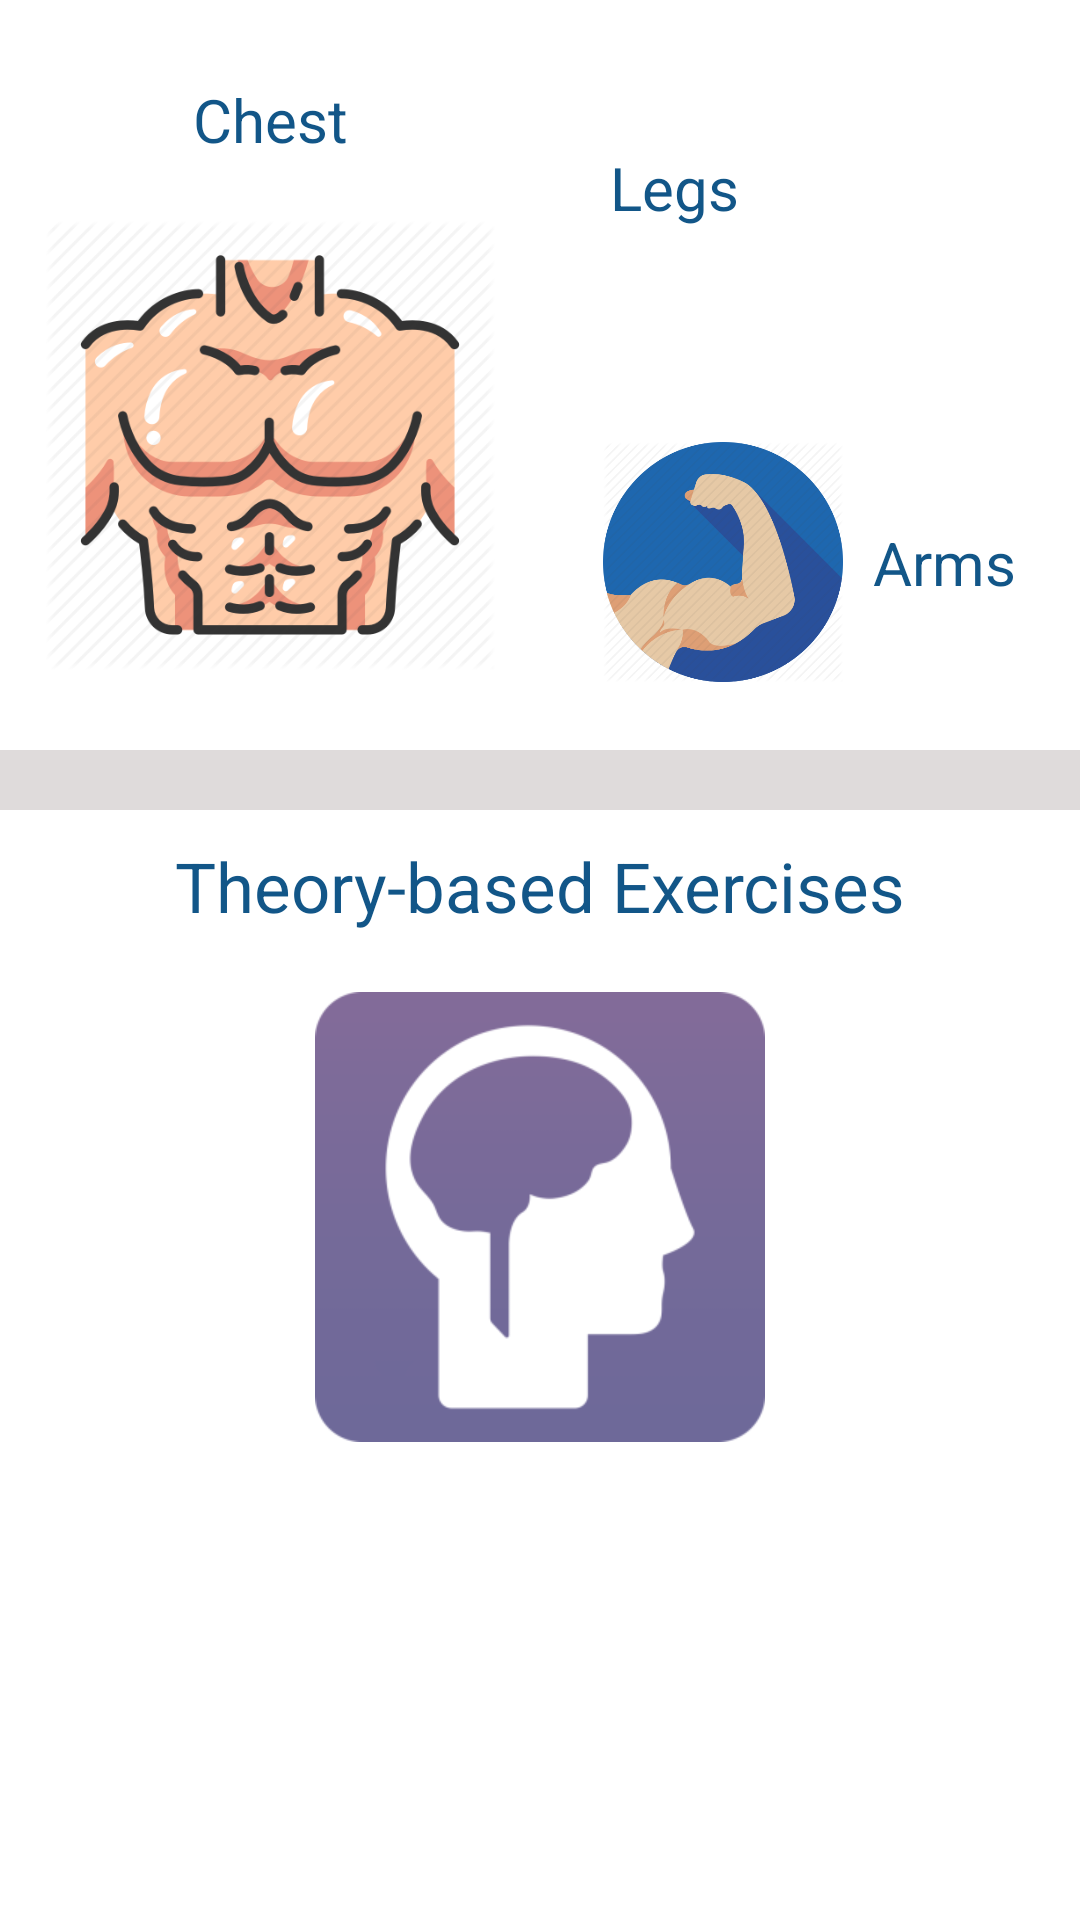

Write the Android layout XML for this screen, with the resource values it uses.
<!-- AndroidManifest.xml: application theme AppTheme -->
<!-- res/layout/activity_youtube_playlist.xml -->
<?xml version="1.0" encoding="utf-8"?>
<LinearLayout xmlns:android="http://schemas.android.com/apk/res/android"
    xmlns:app="http://schemas.android.com/apk/res-auto"
    xmlns:tools="http://schemas.android.com/tools"
    android:layout_width="match_parent"
    android:layout_height="match_parent"
    tools:context=".Activity.Youtube.YoutubePlaylist"
    android:orientation="vertical"
    android:background="#dfdbdb">


    <LinearLayout
        android:weightSum="2"
        android:layout_width="match_parent"
        android:layout_height="250dp"
        android:background="#ffffff">
        <LinearLayout
            android:gravity="center"
            android:layout_weight="1"
            android:layout_width="0dp"
            android:layout_height="match_parent"
            android:orientation="vertical">
            <TextView
                android:layout_width="match_parent"
                android:layout_height="wrap_content"
                android:gravity="center"
                android:textSize="20dp"
                android:text="Chest"
                android:textColor="@color/colorPrimary"/>
            <ImageView
                android:id="@+id/imgChest"
                android:layout_marginTop="20dp"
                android:layout_gravity="center"
                android:layout_width="150dp"
                android:layout_height="150dp"
                android:background="@drawable/chest_muscle"/>
        </LinearLayout>

        <LinearLayout
            android:weightSum="2"
            android:layout_weight="1"
            android:layout_width="0dp"
            android:orientation="vertical"
            android:layout_height="match_parent">

            <LinearLayout
                android:gravity="center"
                android:layout_weight="1"
                android:layout_width="match_parent"
                android:layout_height="0dp">
                <TextView
                    android:layout_marginRight="10dp"
                    android:text="Legs"
                    android:textSize="20dp"
                    android:layout_width="wrap_content"
                    android:layout_height="wrap_content"
                    android:textColor="@color/colorPrimary"/>
                <ImageView
                    android:id="@+id/imgLegs"
                    android:background="@drawable/legs"
                    android:layout_width="80dp"
                    android:layout_height="80dp" />

            </LinearLayout>

            <LinearLayout
                android:gravity="center"
                android:layout_weight="1"
                android:layout_width="match_parent"
                android:layout_height="0dp">

                <ImageView
                    android:layout_marginRight="10dp"
                    android:id="@+id/imgArms"
                    android:background="@drawable/biceps"
                    android:layout_width="80dp"
                    android:layout_height="80dp" />

                <TextView
                    android:layout_width="wrap_content"
                    android:layout_height="wrap_content"
                    android:text="Arms"
                    android:textColor="@color/colorPrimary"
                    android:textSize="20dp" />

            </LinearLayout>
        </LinearLayout>



    </LinearLayout>

    <LinearLayout
        android:layout_marginTop="20dp"
        android:layout_width="match_parent"
        android:layout_height="match_parent"
        android:background="#ffffff"
        android:orientation="vertical">
        <TextView
            android:layout_marginTop="10dp"
            android:layout_width="match_parent"
            android:layout_height="wrap_content"
            android:gravity="center"
            android:textSize="23sp"
            android:textColor="@color/colorPrimary"
            android:text="Theory-based Exercises"/>
        <ImageView
            android:layout_gravity="center"
            android:id="@+id/imgTheory"
            android:layout_marginTop="20dp"
            android:layout_width="150dp"
            android:layout_height="150dp"
            android:background="@drawable/theory_based"/>

    </LinearLayout>

</LinearLayout>
<!-- resources referenced by this layout -->
<resources>
  <color name="colorPrimary">#125688</color>
  <!-- drawable biceps: png bitmap (drawable, 31806 bytes) -->
  <!-- drawable chest_muscle: png bitmap (drawable, 66735 bytes) -->
  <!-- drawable theory_based: png bitmap (drawable, 6585 bytes) -->
  <style name="AppTheme" parent="Theme.AppCompat.Light.DarkActionBar">
          
          <item name="colorPrimary">@color/colorPrimary</item>
          <item name="colorPrimaryDark">@color/colorPrimaryDark</item>
          <item name="colorAccent">@color/colorAccent</item>
      </style>
  <color name="colorPrimaryDark">#00251a</color>
  <color name="colorAccent">#fff</color>
</resources>
